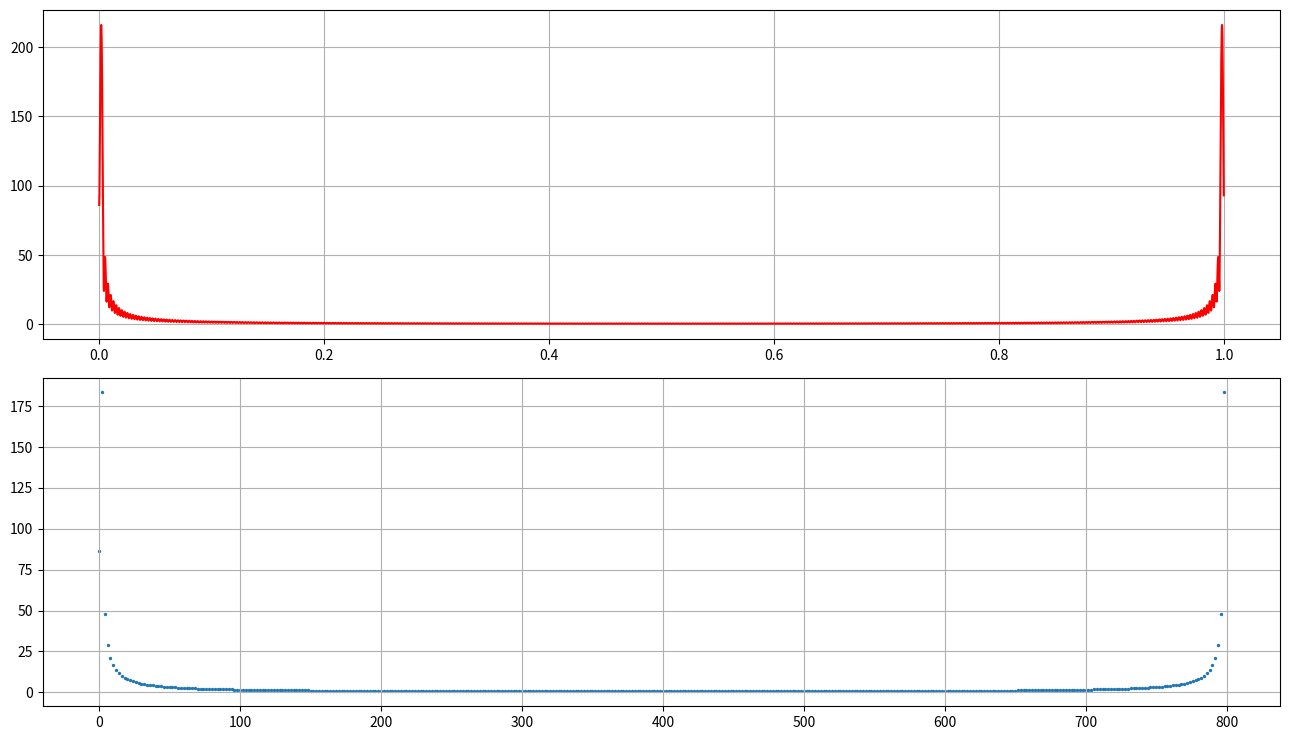

Recreate this plot in Python.
from math import cos, sin, pi, floor, sqrt
import cmath
import matplotlib.pyplot as plt
import time
import numpy as np


def sum_cosines(t): # 1, 5, sqrt(2) Hz
    return cos(2*pi*t - pi/4) + cos(2*pi*5*t) + cos(2*pi*sqrt(2)*t) + cos(2*pi*100*t)

def make_cosine(freq, phase):
    return lambda t: cos(2*pi*freq*t + phase)

def const_signal(t):
    return 1

def rect(t):
    if -1/2 < t and t < 1/2:
        return 1
    elif t == -1/2 or t == 1/2:
        return 1/2
    else:
        return 0

def sinc(t):
    return sin(pi*t)/(pi*t)


def make_partition(t0, t1, sample_freq):
    L = t1 - t0
    T = 1 / sample_freq # sampling period
    N = floor(sample_freq * L) # num samples
    return [t0 + i*T for i in range(N)]


def sample_signal(signal, t_values):
    return [signal(t) for t in t_values]


def DFT(X):
    """
        Samples DTFT with period 1/N
    """
    N = len(X)
    ksi = cmath.exp(-2j*pi/N)
    S = [0]*N

    for f in range(N):
        compared_signal_f = ksi**f
        power = 1
        for n in range(N):
            S[f] += X[n] * power
            power *= compared_signal_f

    return S


def DTFT(X):
    """
        Return DTFT
    """
    
    N_input = len(X)

    def dtft(f):
        S = 0
        compared_signal_f = cmath.exp(-2j*pi*f)
        #print(f'{compared_signal_f=}')
        power = 1
        for n in range(N_input):
            S += X[n] * power
            power *= compared_signal_f
        #print(f'{S=}')
        return S
    
    return dtft


def abs_list(S):
    return [sqrt(z.real**2 + z.imag**2) for z in S]


def calc_and_plot_all(tasks: list[tuple[list[float], str, int]]): 

    N_tasks = len(tasks)
    print(N_tasks)
    fig, axes = plt.subplots(N_tasks, 1, figsize=(13,7.5))

    if N_tasks == 1:
        axes = [axes]

    i = 0
    for task in tasks:
        samples = task[0]
        transform_type = task[1]
        sampling_freq = task[2]
        sampling_int_length = len(samples)/sampling_freq
        if transform_type == 'DFT':
            df_transform = DFT(samples)
            axes[i].scatter([x/sampling_int_length for x in range(len(samples))], abs_list(df_transform), s=2)
            axes[i].grid()
        elif transform_type == 'DTFT':
            dtf_transform = DTFT(samples)
            partition = make_partition(0, 1, sample_freq=5000) # sample DFTF of rect at a very high frequency
            dtft_sampling = sample_signal(dtf_transform, partition)
            axes[i].plot(partition, abs_list(dtft_sampling), color='red')
            axes[i].grid()

        i += 1

    fig.tight_layout()
    plt.show()


def main():
    f_samp = 800
    input_1 = sample_signal(sum_cosines, make_partition(5, 50, f_samp))
    #calc_and_plot_all([(input_1, 'DTFT', f_samp),(input_1, 'DFT', f_samp)])

    # input_2 = sample_signal(lambda t: make_cosine(2, 0)(t) + make_cosine(20, 0)(t), make_partition(0, 50, f_samp))
    # calc_and_plot_all([(input_2, 'DTFT', f_samp)])
    
    input_3 = sample_signal(make_cosine(sqrt(2), 0), make_partition(0, 0.5, f_samp))
    calc_and_plot_all([(input_3, 'DTFT', f_samp), (input_3, 'DFT', f_samp)])

    # time_start = time.perf_counter()
    # fft_transform_1 = np.fft.fft(input_1)
    # time_end = time.perf_counter()
    # print(f'FFT exec time: {time_end - time_start}s')

    # input_const = sample_signal(const_signal, make_partition(0, 2, 50))
    # calc_and_plot_all([(input_const, 'DFT', 50)])
    
    
    # sampling_freq = 20
    # partition1 = make_partition(0, 100, sampling_freq)
    # calc_and_plot_all([
    #                     (sample_signal(rect, partition1), 'DFT', sampling_freq), 
    #                    (sample_signal(rect, partition1), 'DTFT', sampling_freq),
    #                    ])


if __name__ == '__main__':
    main()